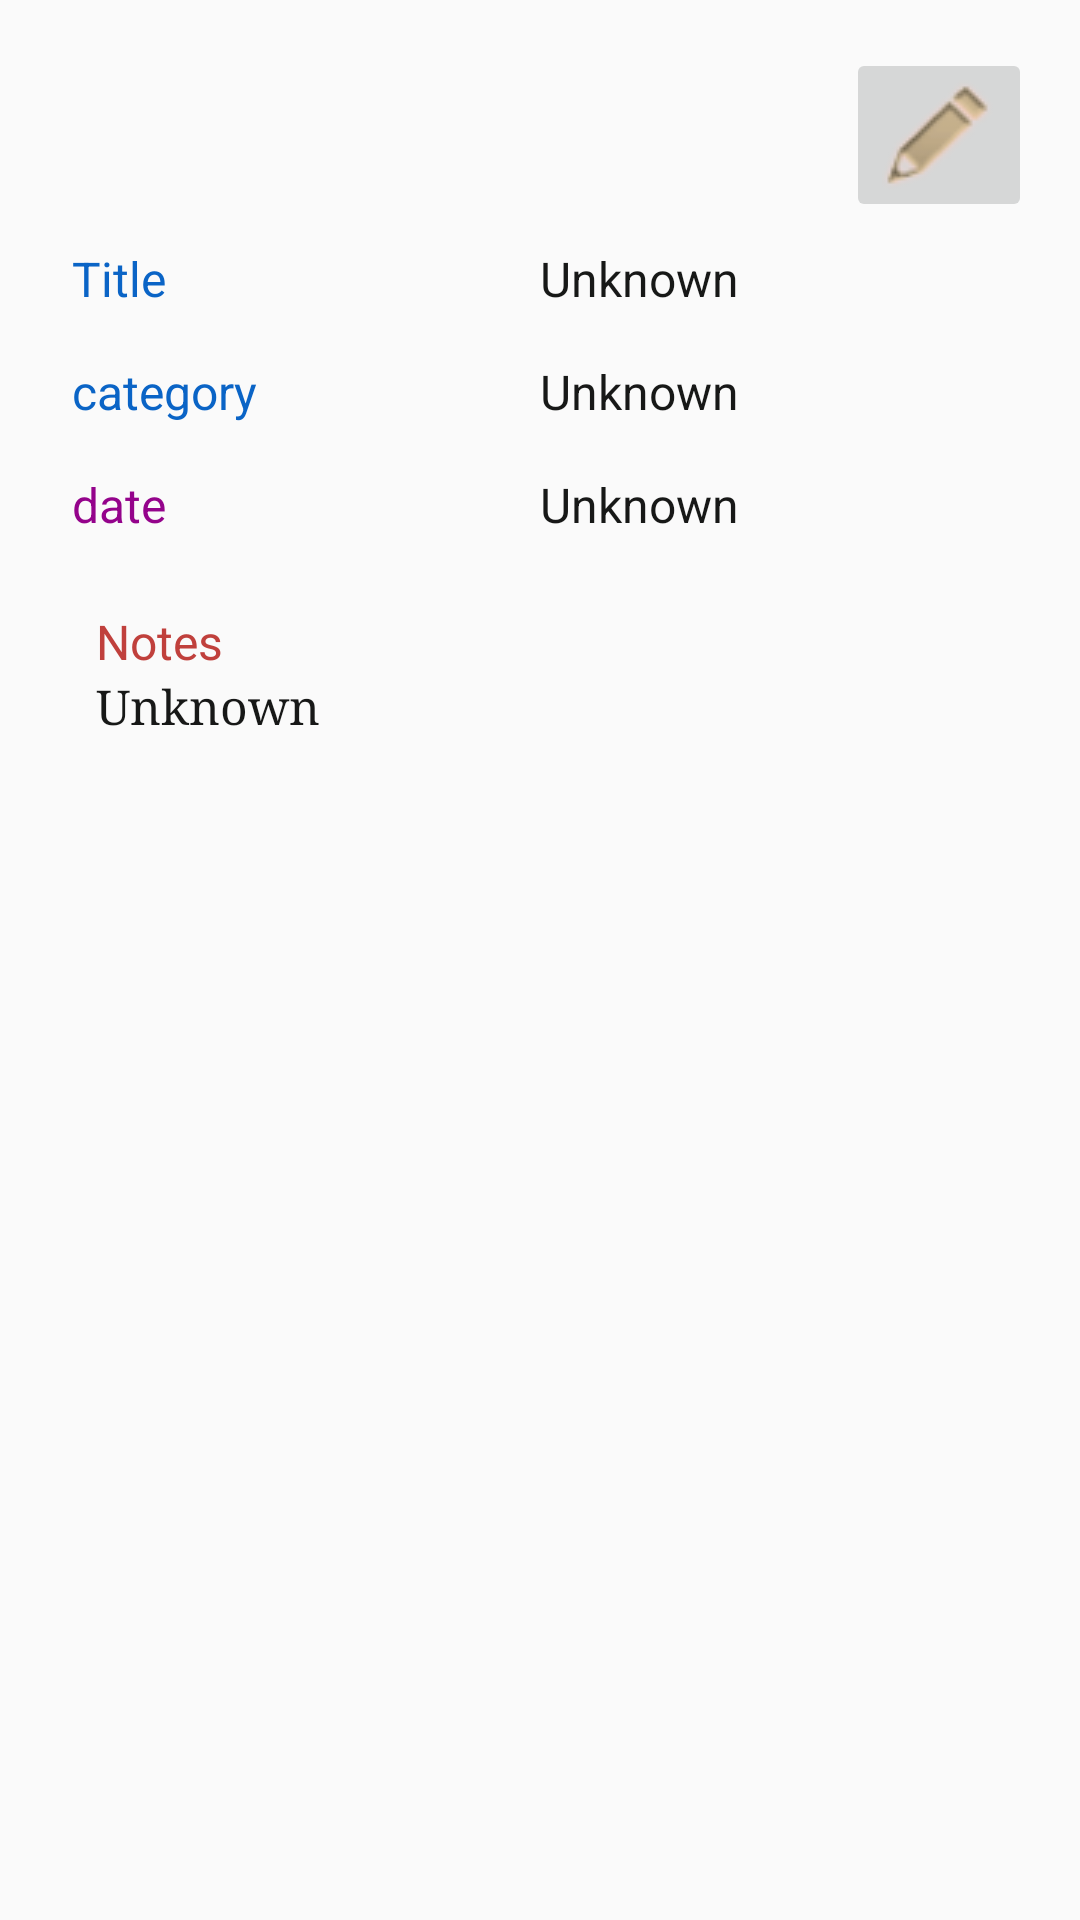

Produce the Android XML layout that renders to this screen, including the resource entries it uses.
<!-- AndroidManifest.xml: application theme AppTheme -->
<!-- res/layout/activity_details.xml -->
<?xml version="1.0" encoding="utf-8"?>
<RelativeLayout xmlns:android="http://schemas.android.com/apk/res/android"
    xmlns:tools="http://schemas.android.com/tools"
    android:orientation="vertical"
    android:layout_width="match_parent"
    android:layout_height="match_parent">

    <ScrollView
        android:layout_width="match_parent"
        android:layout_height="match_parent">

        <LinearLayout
            xmlns:android="http://schemas.android.com/apk/res/android"
            xmlns:tools="http://schemas.android.com/tools"
            android:layout_width="match_parent"
            android:id="@+id/root_layout"
            android:orientation="vertical"
            tools:context=".EditorActivity"
            android:padding="16dp"
            android:layout_height="match_parent">


            <ImageButton
                android:layout_width="wrap_content"
                android:layout_gravity="end|top"
                android:src="@drawable/edit"
                android:id="@+id/img"
                android:layout_height="wrap_content" />

            <LinearLayout
                android:layout_width="match_parent"
                android:orientation="horizontal"
                android:padding="8dp"
                android:layout_height="wrap_content">
        

                <TextView
                    android:layout_width="match_parent"
                    android:layout_height="wrap_content"
                    android:layout_weight="2"
                    android:text="@string/title"
                    android:textSize="16sp"
                    android:textColor="@color/editorColorPrimaryDark"/>

                <TextView

                    android:layout_width="match_parent"
                    android:layout_height="wrap_content"
                    android:layout_weight="2"
                    android:text="@string/unknown"
                    android:textSize="16sp"
                    android:id="@+id/c_name"
                    android:textColor="@color/black"/>
            </LinearLayout>



            <LinearLayout
                android:layout_width="match_parent"
                android:orientation="horizontal"
                android:padding="8dp"
                android:layout_height="wrap_content">

                <TextView

                    android:layout_width="match_parent"
                    android:layout_height="wrap_content"
                    android:layout_weight="2"
                    android:text="@string/category"
                    android:textSize="16sp"
                    android:textColor="@color/editorColorPrimaryDark"/>

                <TextView

                    android:layout_width="match_parent"
                    android:layout_height="wrap_content"
                    android:layout_weight="2"
                    android:id="@+id/c_category"
                    android:textSize="16sp"
                    android:text="Unknown"
                    android:textColor="@color/black"/>
            </LinearLayout>

            <LinearLayout
                android:layout_width="match_parent"
                android:orientation="horizontal"
                android:padding="8dp"
                android:layout_height="wrap_content">

                <TextView

                    android:layout_width="match_parent"
                    android:layout_height="wrap_content"
                    android:layout_weight="2"
                    android:text="date"
                    android:textSize="16sp"
                    android:textColor="@color/colorAccent"/>

                <TextView

                    android:layout_width="match_parent"
                    android:layout_height="wrap_content"
                    android:layout_weight="2"
                    android:id="@+id/c_date"
                    android:textSize="16sp"
                    android:text="Unknown"
                    android:textColor="@color/black"/>


            </LinearLayout>

            <LinearLayout
                android:layout_width="match_parent"
                android:orientation="vertical"
                android:padding="16dp"
                android:layout_height="wrap_content">

                <TextView

                    android:layout_width="match_parent"
                    android:layout_height="wrap_content"
                    android:layout_weight="2"
                    android:textSize="16sp"
                    android:text="@string/notes"
                    android:textColor="@color/colorPrimaryDark"/>

                <TextView

                    android:layout_width="match_parent"
                    android:layout_height="wrap_content"
                    android:layout_weight="2"
                    android:id="@+id/c_story"
                    android:fontFamily="serif"
                    android:textSize="16sp"
                    android:text="Unknown"
                    android:textColor="@color/black"/>


            </LinearLayout>




        </LinearLayout>


    </ScrollView>

</RelativeLayout>
<!-- resources referenced by this layout -->
<resources>
  <color name="black">#171817</color>
  <color name="colorAccent">#94038b</color>
  <color name="colorPrimaryDark">#C0403C</color>
  <color name="editorColorPrimaryDark">#0a64c6</color>
  <!-- drawable edit: png bitmap (drawable-mdpi, 2305 bytes) -->
  <string name="category">category</string>
  <string name="notes">Notes</string>
  <string name="title">Title</string>
  <string name="unknown">Unknown</string>
  <style name="AppTheme" parent="Theme.AppCompat.Light.DarkActionBar">
          
          <item name="colorPrimary">@color/colorPrimary</item>
          <item name="colorPrimaryDark">@color/colorPrimaryDark</item>
          <item name="colorAccent">@color/colorAccent</item>
      </style>
  <color name="colorPrimary">#8b190a</color>
</resources>
